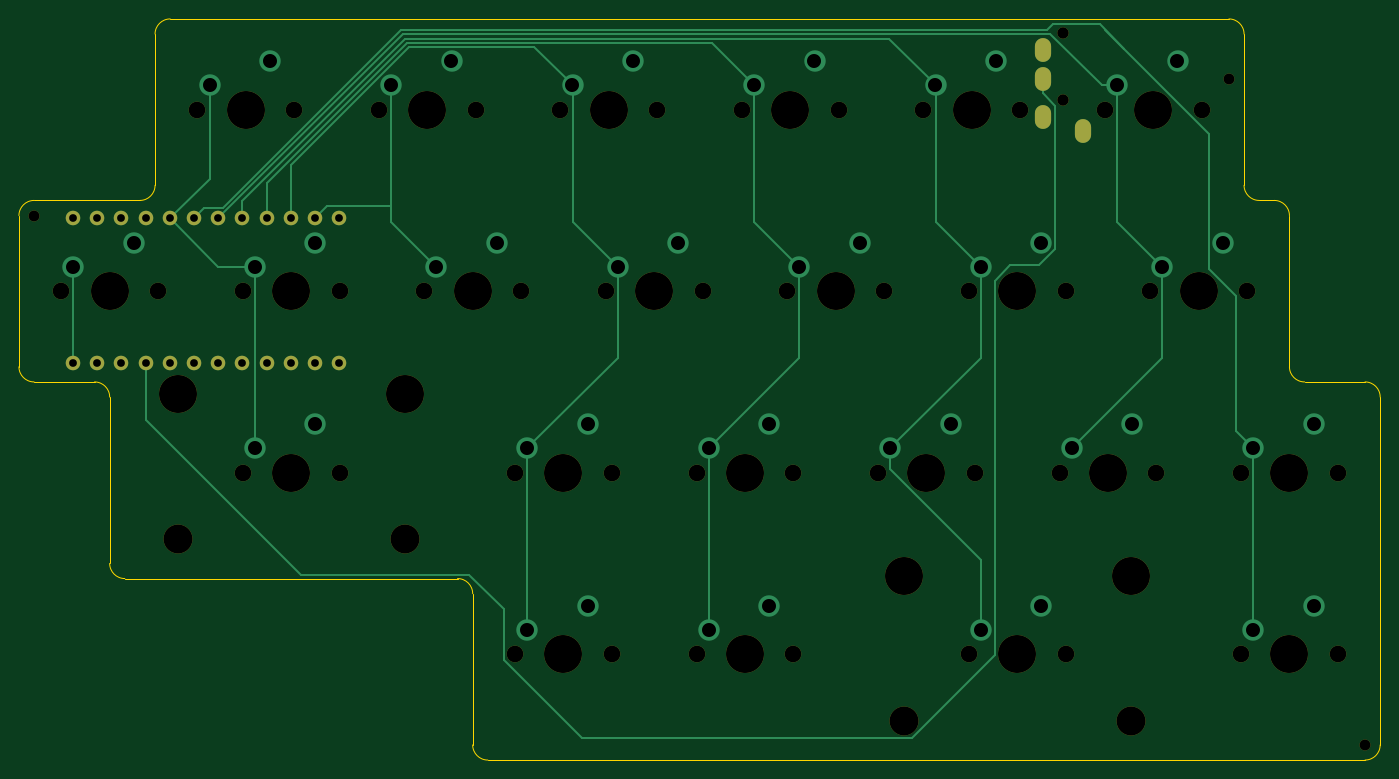
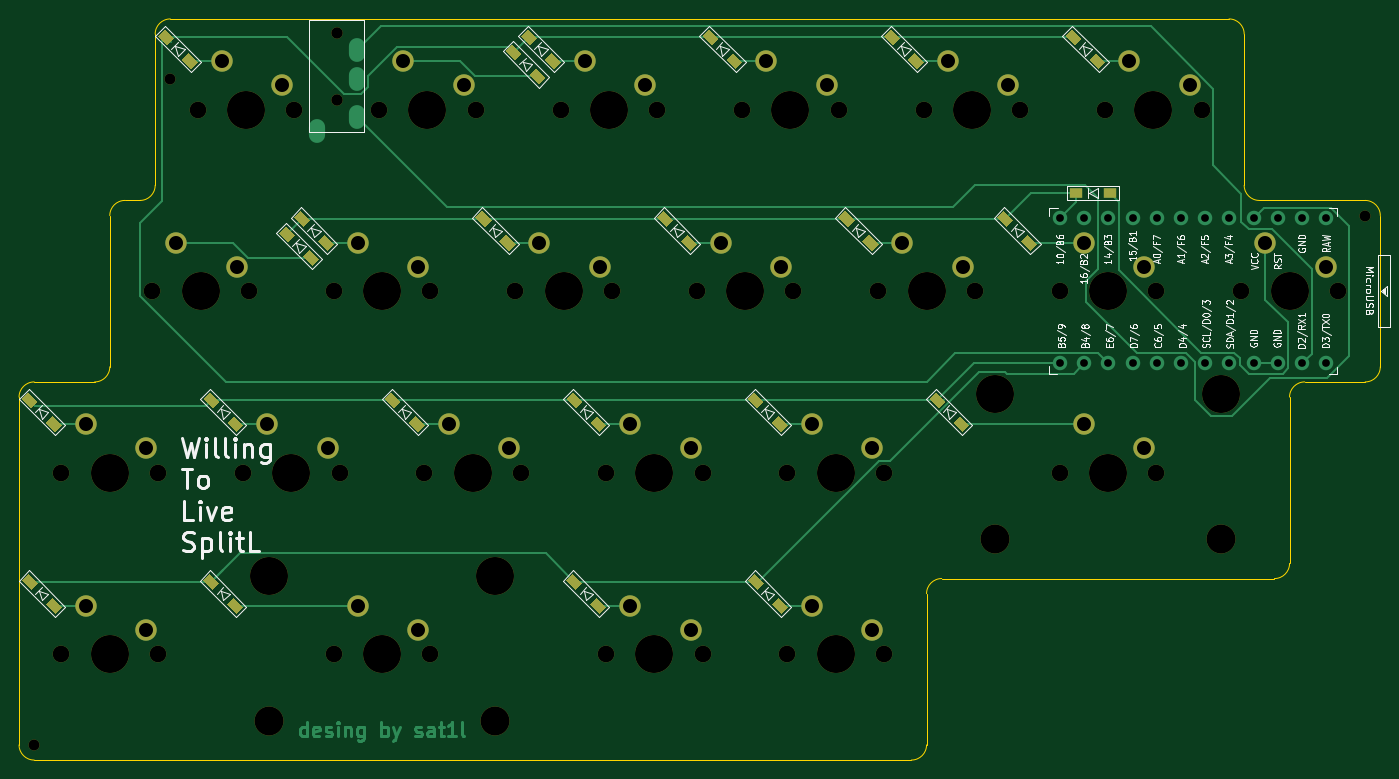
Circuit board: 9 layer files. Board 142.9 x 77.8 mm.
- bottom_copper: WTL-Split-Left-B_Cu.gbl (22607 bytes)
- bottom_mask: WTL-Split-Left-B_Mask.gbs (10581 bytes)
- bottom_silk: WTL-Split-Left-B_SilkS.gbo (56845 bytes)
- outline: WTL-Split-Left-Edge_Cuts.gm1 (2386 bytes)
- top_copper: WTL-Split-Left-F_Cu.gtl (6675 bytes)
- top_mask: WTL-Split-Left-F_Mask.gts (3649 bytes)
- top_silk: WTL-Split-Left-F_SilkS.gto (3652 bytes)
- drill: WTL-Split-Left-NPTH.drl (1670 bytes)
- drill: WTL-Split-Left-PTH.drl (1610 bytes)

=== bottom_copper: WTL-Split-Left-B_Cu.gbl (22607 bytes, source omitted) ===
=== bottom_mask: WTL-Split-Left-B_Mask.gbs (10581 bytes, source omitted) ===
=== bottom_silk: WTL-Split-Left-B_SilkS.gbo (56845 bytes, source omitted) ===
=== outline: WTL-Split-Left-Edge_Cuts.gm1 ===
G04 #@! TF.GenerationSoftware,KiCad,Pcbnew,(5.1.10-1-10_14)*
G04 #@! TF.CreationDate,2021-10-03T21:11:22+10:00*
G04 #@! TF.ProjectId,WTL-Split-Left,57544c2d-5370-46c6-9974-2d4c6566742e,rev?*
G04 #@! TF.SameCoordinates,Original*
G04 #@! TF.FileFunction,Profile,NP*
%FSLAX46Y46*%
G04 Gerber Fmt 4.6, Leading zero omitted, Abs format (unit mm)*
G04 Created by KiCad (PCBNEW (5.1.10-1-10_14)) date 2021-10-03 21:11:22*
%MOMM*%
%LPD*%
G01*
G04 APERTURE LIST*
G04 #@! TA.AperFunction,Profile*
%ADD10C,0.050000*%
G04 #@! TD*
G04 APERTURE END LIST*
D10*
X205581250Y-42068750D02*
X203993750Y-42068750D01*
X207168750Y-59531250D02*
X207168750Y-43656250D01*
X208756250Y-61118750D02*
X215106250Y-61118750D01*
X208756250Y-61118750D02*
G75*
G02*
X207168750Y-59531250I0J1587500D01*
G01*
X205581250Y-42068750D02*
G75*
G02*
X207168750Y-43656250I0J-1587500D01*
G01*
X121443750Y-97631250D02*
X121443750Y-99218750D01*
X216693750Y-99218750D02*
X216693750Y-62706250D01*
X123031250Y-100806250D02*
X215106250Y-100806250D01*
X121443750Y-83343750D02*
X121443750Y-97631250D01*
X84931250Y-81756250D02*
X119856250Y-81756250D01*
X83343750Y-78581250D02*
X83343750Y-80168750D01*
X83343750Y-62706250D02*
X83343750Y-78581250D01*
X75406250Y-61118750D02*
X81756250Y-61118750D01*
X73818750Y-43656250D02*
X73818750Y-59531250D01*
X86518750Y-42068750D02*
X75406250Y-42068750D01*
X88106250Y-24606250D02*
X88106250Y-40481250D01*
X202406250Y-24606250D02*
X202406250Y-40481250D01*
X203993750Y-42068750D02*
G75*
G02*
X202406250Y-40481250I0J1587500D01*
G01*
X119856250Y-81756250D02*
G75*
G02*
X121443750Y-83343750I0J-1587500D01*
G01*
X81756250Y-61118750D02*
G75*
G02*
X83343750Y-62706250I0J-1587500D01*
G01*
X88106250Y-40481250D02*
G75*
G02*
X86518750Y-42068750I-1587500J0D01*
G01*
X200818750Y-23018750D02*
X89693750Y-23018750D01*
X200818750Y-23018750D02*
G75*
G02*
X202406250Y-24606250I0J-1587500D01*
G01*
X215106250Y-61118750D02*
G75*
G02*
X216693750Y-62706250I0J-1587500D01*
G01*
X216693750Y-99218750D02*
G75*
G02*
X215106250Y-100806250I-1587500J0D01*
G01*
X123031250Y-100806250D02*
G75*
G02*
X121443750Y-99218750I0J1587500D01*
G01*
X84931250Y-81756250D02*
G75*
G02*
X83343750Y-80168750I0J1587500D01*
G01*
X75406250Y-61118750D02*
G75*
G02*
X73818750Y-59531250I0J1587500D01*
G01*
X73818750Y-43656250D02*
G75*
G02*
X75406250Y-42068750I1587500J0D01*
G01*
X88106250Y-24606250D02*
G75*
G02*
X89693750Y-23018750I1587500J0D01*
G01*
M02*

=== top_copper: WTL-Split-Left-F_Cu.gtl (6675 bytes, source omitted) ===
=== top_mask: WTL-Split-Left-F_Mask.gts ===
G04 #@! TF.GenerationSoftware,KiCad,Pcbnew,(5.1.10-1-10_14)*
G04 #@! TF.CreationDate,2021-10-03T21:11:22+10:00*
G04 #@! TF.ProjectId,WTL-Split-Left,57544c2d-5370-46c6-9974-2d4c6566742e,rev?*
G04 #@! TF.SameCoordinates,Original*
G04 #@! TF.FileFunction,Soldermask,Top*
G04 #@! TF.FilePolarity,Negative*
%FSLAX46Y46*%
G04 Gerber Fmt 4.6, Leading zero omitted, Abs format (unit mm)*
G04 Created by KiCad (PCBNEW (5.1.10-1-10_14)) date 2021-10-03 21:11:22*
%MOMM*%
%LPD*%
G01*
G04 APERTURE LIST*
%ADD10C,3.987800*%
%ADD11C,1.750000*%
%ADD12C,3.048000*%
%ADD13C,1.152000*%
%ADD14O,1.700000X2.500000*%
%ADD15C,1.200000*%
%ADD16C,1.524000*%
G04 APERTURE END LIST*
D10*
X178593750Y-89693750D03*
D11*
X173513750Y-89693750D03*
X183673750Y-89693750D03*
D12*
X166687500Y-96678750D03*
X190500000Y-96678750D03*
D10*
X166687500Y-81438750D03*
X190500000Y-81438750D03*
X102393750Y-70643750D03*
D11*
X97313750Y-70643750D03*
X107473750Y-70643750D03*
D12*
X90487500Y-77628750D03*
X114300000Y-77628750D03*
D10*
X90487500Y-62388750D03*
X114300000Y-62388750D03*
D13*
X200818750Y-29368750D03*
X215106250Y-99218750D03*
X75406250Y-43656250D03*
D10*
X178593750Y-51593750D03*
D11*
X173513750Y-51593750D03*
X183673750Y-51593750D03*
D14*
X185456250Y-34818750D03*
X181256250Y-33318750D03*
X181256250Y-29318750D03*
X181256250Y-26318750D03*
D15*
X183356250Y-31518750D03*
X183356250Y-24518750D03*
D10*
X207168750Y-89693750D03*
D11*
X202088750Y-89693750D03*
X212248750Y-89693750D03*
D16*
X79502000Y-43953400D03*
X82042000Y-43953400D03*
X84582000Y-43953400D03*
X87122000Y-43953400D03*
X89662000Y-43953400D03*
X92202000Y-43953400D03*
X94742000Y-43953400D03*
X97282000Y-43953400D03*
X99822000Y-43953400D03*
X102362000Y-43953400D03*
X104902000Y-43953400D03*
X107442000Y-43953400D03*
X107442000Y-59173400D03*
X104902000Y-59173400D03*
X102362000Y-59173400D03*
X99822000Y-59173400D03*
X97282000Y-59173400D03*
X94742000Y-59173400D03*
X92202000Y-59173400D03*
X89662000Y-59173400D03*
X87122000Y-59173400D03*
X84582000Y-59173400D03*
X82042000Y-59173400D03*
X79502000Y-59173400D03*
D10*
X150018750Y-89693750D03*
D11*
X144938750Y-89693750D03*
X155098750Y-89693750D03*
D10*
X130968750Y-89693750D03*
D11*
X125888750Y-89693750D03*
X136048750Y-89693750D03*
D10*
X207168750Y-70643750D03*
D11*
X202088750Y-70643750D03*
X212248750Y-70643750D03*
D10*
X188118750Y-70643750D03*
D11*
X183038750Y-70643750D03*
X193198750Y-70643750D03*
D10*
X169068750Y-70643750D03*
D11*
X163988750Y-70643750D03*
X174148750Y-70643750D03*
D10*
X150018750Y-70643750D03*
D11*
X144938750Y-70643750D03*
X155098750Y-70643750D03*
D10*
X130968750Y-70643750D03*
D11*
X125888750Y-70643750D03*
X136048750Y-70643750D03*
D10*
X197643750Y-51593750D03*
D11*
X192563750Y-51593750D03*
X202723750Y-51593750D03*
D10*
X159543750Y-51593750D03*
D11*
X154463750Y-51593750D03*
X164623750Y-51593750D03*
D10*
X140493750Y-51593750D03*
D11*
X135413750Y-51593750D03*
X145573750Y-51593750D03*
D10*
X121443750Y-51593750D03*
D11*
X116363750Y-51593750D03*
X126523750Y-51593750D03*
D10*
X102393750Y-51593750D03*
D11*
X97313750Y-51593750D03*
X107473750Y-51593750D03*
D10*
X83343750Y-51593750D03*
D11*
X78263750Y-51593750D03*
X88423750Y-51593750D03*
D10*
X192881250Y-32543750D03*
D11*
X187801250Y-32543750D03*
X197961250Y-32543750D03*
D10*
X173831250Y-32543750D03*
D11*
X168751250Y-32543750D03*
X178911250Y-32543750D03*
D10*
X154781250Y-32543750D03*
D11*
X149701250Y-32543750D03*
X159861250Y-32543750D03*
D10*
X135731250Y-32543750D03*
D11*
X130651250Y-32543750D03*
X140811250Y-32543750D03*
D10*
X116681250Y-32543750D03*
D11*
X111601250Y-32543750D03*
X121761250Y-32543750D03*
D10*
X97631250Y-32543750D03*
D11*
X92551250Y-32543750D03*
X102711250Y-32543750D03*
M02*

=== top_silk: WTL-Split-Left-F_SilkS.gto ===
G04 #@! TF.GenerationSoftware,KiCad,Pcbnew,(5.1.10-1-10_14)*
G04 #@! TF.CreationDate,2021-10-03T21:11:22+10:00*
G04 #@! TF.ProjectId,WTL-Split-Left,57544c2d-5370-46c6-9974-2d4c6566742e,rev?*
G04 #@! TF.SameCoordinates,Original*
G04 #@! TF.FileFunction,Legend,Top*
G04 #@! TF.FilePolarity,Positive*
%FSLAX46Y46*%
G04 Gerber Fmt 4.6, Leading zero omitted, Abs format (unit mm)*
G04 Created by KiCad (PCBNEW (5.1.10-1-10_14)) date 2021-10-03 21:11:22*
%MOMM*%
%LPD*%
G01*
G04 APERTURE LIST*
%ADD10C,3.987800*%
%ADD11C,1.750000*%
%ADD12C,3.048000*%
%ADD13C,1.152000*%
%ADD14O,1.700000X2.500000*%
%ADD15C,1.200000*%
%ADD16C,1.524000*%
G04 APERTURE END LIST*
%LPC*%
D10*
X178593750Y-89693750D03*
D11*
X173513750Y-89693750D03*
X183673750Y-89693750D03*
D12*
X166687500Y-96678750D03*
X190500000Y-96678750D03*
D10*
X166687500Y-81438750D03*
X190500000Y-81438750D03*
X102393750Y-70643750D03*
D11*
X97313750Y-70643750D03*
X107473750Y-70643750D03*
D12*
X90487500Y-77628750D03*
X114300000Y-77628750D03*
D10*
X90487500Y-62388750D03*
X114300000Y-62388750D03*
D13*
X200818750Y-29368750D03*
X215106250Y-99218750D03*
X75406250Y-43656250D03*
D10*
X178593750Y-51593750D03*
D11*
X173513750Y-51593750D03*
X183673750Y-51593750D03*
D14*
X185456250Y-34818750D03*
X181256250Y-33318750D03*
X181256250Y-29318750D03*
X181256250Y-26318750D03*
D15*
X183356250Y-31518750D03*
X183356250Y-24518750D03*
D10*
X207168750Y-89693750D03*
D11*
X202088750Y-89693750D03*
X212248750Y-89693750D03*
D16*
X79502000Y-43953400D03*
X82042000Y-43953400D03*
X84582000Y-43953400D03*
X87122000Y-43953400D03*
X89662000Y-43953400D03*
X92202000Y-43953400D03*
X94742000Y-43953400D03*
X97282000Y-43953400D03*
X99822000Y-43953400D03*
X102362000Y-43953400D03*
X104902000Y-43953400D03*
X107442000Y-43953400D03*
X107442000Y-59173400D03*
X104902000Y-59173400D03*
X102362000Y-59173400D03*
X99822000Y-59173400D03*
X97282000Y-59173400D03*
X94742000Y-59173400D03*
X92202000Y-59173400D03*
X89662000Y-59173400D03*
X87122000Y-59173400D03*
X84582000Y-59173400D03*
X82042000Y-59173400D03*
X79502000Y-59173400D03*
D10*
X150018750Y-89693750D03*
D11*
X144938750Y-89693750D03*
X155098750Y-89693750D03*
D10*
X130968750Y-89693750D03*
D11*
X125888750Y-89693750D03*
X136048750Y-89693750D03*
D10*
X207168750Y-70643750D03*
D11*
X202088750Y-70643750D03*
X212248750Y-70643750D03*
D10*
X188118750Y-70643750D03*
D11*
X183038750Y-70643750D03*
X193198750Y-70643750D03*
D10*
X169068750Y-70643750D03*
D11*
X163988750Y-70643750D03*
X174148750Y-70643750D03*
D10*
X150018750Y-70643750D03*
D11*
X144938750Y-70643750D03*
X155098750Y-70643750D03*
D10*
X130968750Y-70643750D03*
D11*
X125888750Y-70643750D03*
X136048750Y-70643750D03*
D10*
X197643750Y-51593750D03*
D11*
X192563750Y-51593750D03*
X202723750Y-51593750D03*
D10*
X159543750Y-51593750D03*
D11*
X154463750Y-51593750D03*
X164623750Y-51593750D03*
D10*
X140493750Y-51593750D03*
D11*
X135413750Y-51593750D03*
X145573750Y-51593750D03*
D10*
X121443750Y-51593750D03*
D11*
X116363750Y-51593750D03*
X126523750Y-51593750D03*
D10*
X102393750Y-51593750D03*
D11*
X97313750Y-51593750D03*
X107473750Y-51593750D03*
D10*
X83343750Y-51593750D03*
D11*
X78263750Y-51593750D03*
X88423750Y-51593750D03*
D10*
X192881250Y-32543750D03*
D11*
X187801250Y-32543750D03*
X197961250Y-32543750D03*
D10*
X173831250Y-32543750D03*
D11*
X168751250Y-32543750D03*
X178911250Y-32543750D03*
D10*
X154781250Y-32543750D03*
D11*
X149701250Y-32543750D03*
X159861250Y-32543750D03*
D10*
X135731250Y-32543750D03*
D11*
X130651250Y-32543750D03*
X140811250Y-32543750D03*
D10*
X116681250Y-32543750D03*
D11*
X111601250Y-32543750D03*
X121761250Y-32543750D03*
D10*
X97631250Y-32543750D03*
D11*
X92551250Y-32543750D03*
X102711250Y-32543750D03*
M02*

=== drill: WTL-Split-Left-NPTH.drl ===
M48
; DRILL file {KiCad (5.1.10-1-10_14)} date Sunday, October 03, 2021 at 09:11:25 PM
; FORMAT={-:-/ absolute / inch / decimal}
; #@! TF.CreationDate,2021-10-03T21:11:25+10:00
; #@! TF.GenerationSoftware,Kicad,Pcbnew,(5.1.10-1-10_14)
; #@! TF.FileFunction,NonPlated,1,2,NPTH
FMAT,2
INCH
T1C0.0454
T2C0.0472
T3C0.0689
T4C0.1200
T5C0.1570
%
G90
G05
T1
X2.9688Y-1.7188
X7.9062Y-1.1562
X8.4688Y-3.9062
T2
X7.2188Y-0.9653
X7.2188Y-1.2409
T3
X3.0812Y-2.0312
X3.4812Y-2.0312
X3.6437Y-1.2812
X3.8312Y-2.0312
X3.8312Y-2.7812
X4.0438Y-1.2812
X4.2313Y-2.0312
X4.2313Y-2.7812
X4.3937Y-1.2812
X4.5812Y-2.0312
X4.7938Y-1.2812
X4.9562Y-2.7812
X4.9562Y-3.5312
X4.9813Y-2.0312
X5.1437Y-1.2812
X5.3312Y-2.0312
X5.3563Y-2.7812
X5.3563Y-3.5312
X5.5438Y-1.2812
X5.7062Y-2.7812
X5.7062Y-3.5312
X5.7313Y-2.0312
X5.8937Y-1.2812
X6.0812Y-2.0312
X6.1063Y-2.7812
X6.1063Y-3.5312
X6.2938Y-1.2812
X6.4562Y-2.7812
X6.4813Y-2.0312
X6.6437Y-1.2812
X6.8312Y-2.0312
X6.8312Y-3.5312
X6.8563Y-2.7812
X7.0438Y-1.2812
X7.2062Y-2.7812
X7.2313Y-2.0312
X7.2313Y-3.5312
X7.3937Y-1.2812
X7.5812Y-2.0312
X7.6063Y-2.7812
X7.7938Y-1.2812
X7.9562Y-2.7812
X7.9562Y-3.5312
X7.9813Y-2.0312
X8.3562Y-2.7812
X8.3562Y-3.5312
T4
X3.5625Y-3.0562
X4.5Y-3.0562
X6.5625Y-3.8062
X7.5Y-3.8062
T5
X3.2812Y-2.0312
X3.5625Y-2.4562
X3.8438Y-1.2812
X4.0312Y-2.0312
X4.0312Y-2.7812
X4.5Y-2.4562
X4.5938Y-1.2812
X4.7812Y-2.0312
X5.1562Y-2.7812
X5.1562Y-3.5312
X5.3438Y-1.2812
X5.5312Y-2.0312
X5.9062Y-2.7812
X5.9062Y-3.5312
X6.0938Y-1.2812
X6.2812Y-2.0312
X6.5625Y-3.2062
X6.6562Y-2.7812
X6.8438Y-1.2812
X7.0312Y-2.0312
X7.0312Y-3.5312
X7.4062Y-2.7812
X7.5Y-3.2062
X7.5938Y-1.2812
X7.7812Y-2.0312
X8.1562Y-2.7812
X8.1562Y-3.5312
T0
M30

=== drill: WTL-Split-Left-PTH.drl ===
M48
; DRILL file {KiCad (5.1.10-1-10_14)} date Sunday, October 03, 2021 at 09:11:25 PM
; FORMAT={-:-/ absolute / inch / decimal}
; #@! TF.CreationDate,2021-10-03T21:11:25+10:00
; #@! TF.GenerationSoftware,Kicad,Pcbnew,(5.1.10-1-10_14)
; #@! TF.FileFunction,Plated,1,2,PTH
FMAT,2
INCH
T1C0.0320
T2C0.0394
T3C0.0579
%
G90
G05
T1
X3.13Y-1.7304
X3.13Y-2.3297
X3.23Y-1.7304
X3.23Y-2.3297
X3.33Y-1.7304
X3.33Y-2.3297
X3.43Y-1.7304
X3.43Y-2.3297
X3.53Y-1.7304
X3.53Y-2.3297
X3.63Y-1.7304
X3.63Y-2.3297
X3.73Y-1.7304
X3.73Y-2.3297
X3.83Y-1.7304
X3.83Y-2.3297
X3.93Y-1.7304
X3.93Y-2.3297
X4.03Y-1.7304
X4.03Y-2.3297
X4.13Y-1.7304
X4.13Y-2.3297
X4.23Y-1.7304
X4.23Y-2.3297
T3
X3.1313Y-1.9312
X3.3813Y-1.8313
X3.6938Y-1.1812
X3.8813Y-1.9312
X3.8813Y-2.6812
X3.9438Y-1.0813
X4.1312Y-1.8313
X4.1312Y-2.5812
X4.4437Y-1.1812
X4.6312Y-1.9312
X4.6937Y-1.0813
X4.8812Y-1.8313
X5.0062Y-2.6812
X5.0062Y-3.4312
X5.1937Y-1.1812
X5.2562Y-2.5812
X5.2562Y-3.3312
X5.3812Y-1.9312
X5.4437Y-1.0813
X5.6312Y-1.8313
X5.7562Y-2.6812
X5.7562Y-3.4312
X5.9437Y-1.1812
X6.0062Y-2.5812
X6.0062Y-3.3312
X6.1312Y-1.9312
X6.1937Y-1.0813
X6.3812Y-1.8313
X6.5062Y-2.6812
X6.6937Y-1.1812
X6.7562Y-2.5812
X6.8812Y-1.9312
X6.8812Y-3.4312
X6.9437Y-1.0813
X7.1312Y-1.8313
X7.1312Y-3.3312
X7.2562Y-2.6812
X7.4437Y-1.1812
X7.5062Y-2.5812
X7.6312Y-1.9312
X7.6937Y-1.0813
X7.8812Y-1.8313
X8.0062Y-2.6812
X8.0062Y-3.4312
X8.2562Y-2.5812
X8.2562Y-3.3312
T2
G00X7.1361Y-1.046
M15
G01X7.1361Y-1.0263
M16
G05
G00X7.1361Y-1.1641
M15
G01X7.1361Y-1.1444
M16
G05
G00X7.1361Y-1.3216
M15
G01X7.1361Y-1.3019
M16
G05
G00X7.3014Y-1.3807
M15
G01X7.3014Y-1.361
M16
G05
T0
M30
